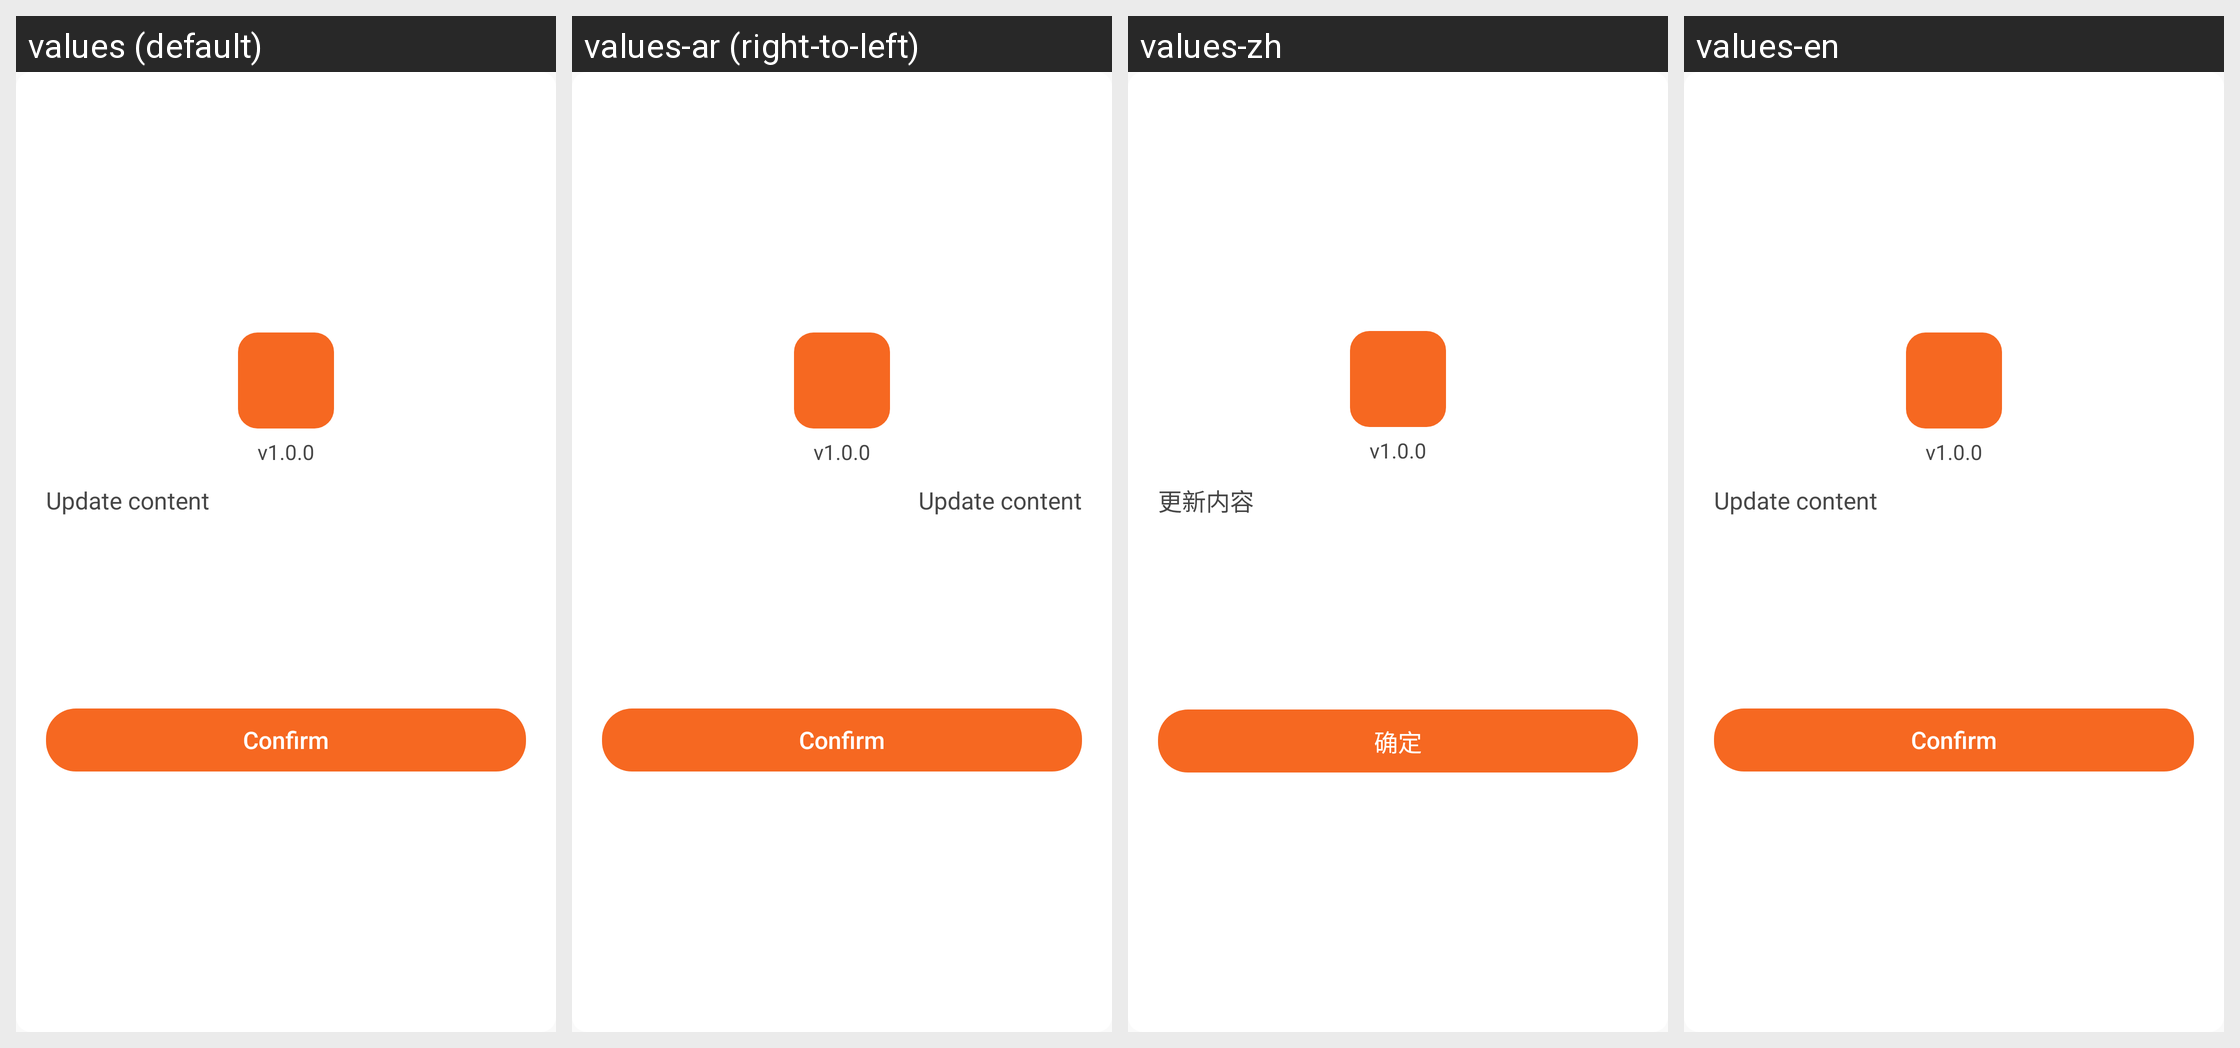

Locale-by-locale string values for the Android screen shown in this grid:
Android screen res/layout/dialog_my_about.xml rendered under 4 locales, left to right: values (default), values-ar (right-to-left), values-zh, values-en. Device: Nexus 5 (rendered at 1080×1920; each locale shown at half size, 540×960, under a caption strip naming it); theme AppTheme.
Other locales in the repository, not shown: values-ca, values-cs, values-de, values-fr, values-hi, values-it, values-iw, values-ja, values-pt, values-ru, values-zh-rHK.
Strings drawn on this screen, with the default value and each locale's value (text and hints the layout hard-codes, and strings that could not be matched under every locale, appear in the picture but are not listed):

my_about_update
  values: Update content
  values-ar: Update content  [not translated; the default value is used]
  values-zh: 更新内容
  values-en: Update content

my_about_sure
  values: Confirm
  values-ar: Confirm  [not translated; the default value is used]
  values-zh: 确定
  values-en: Confirm
